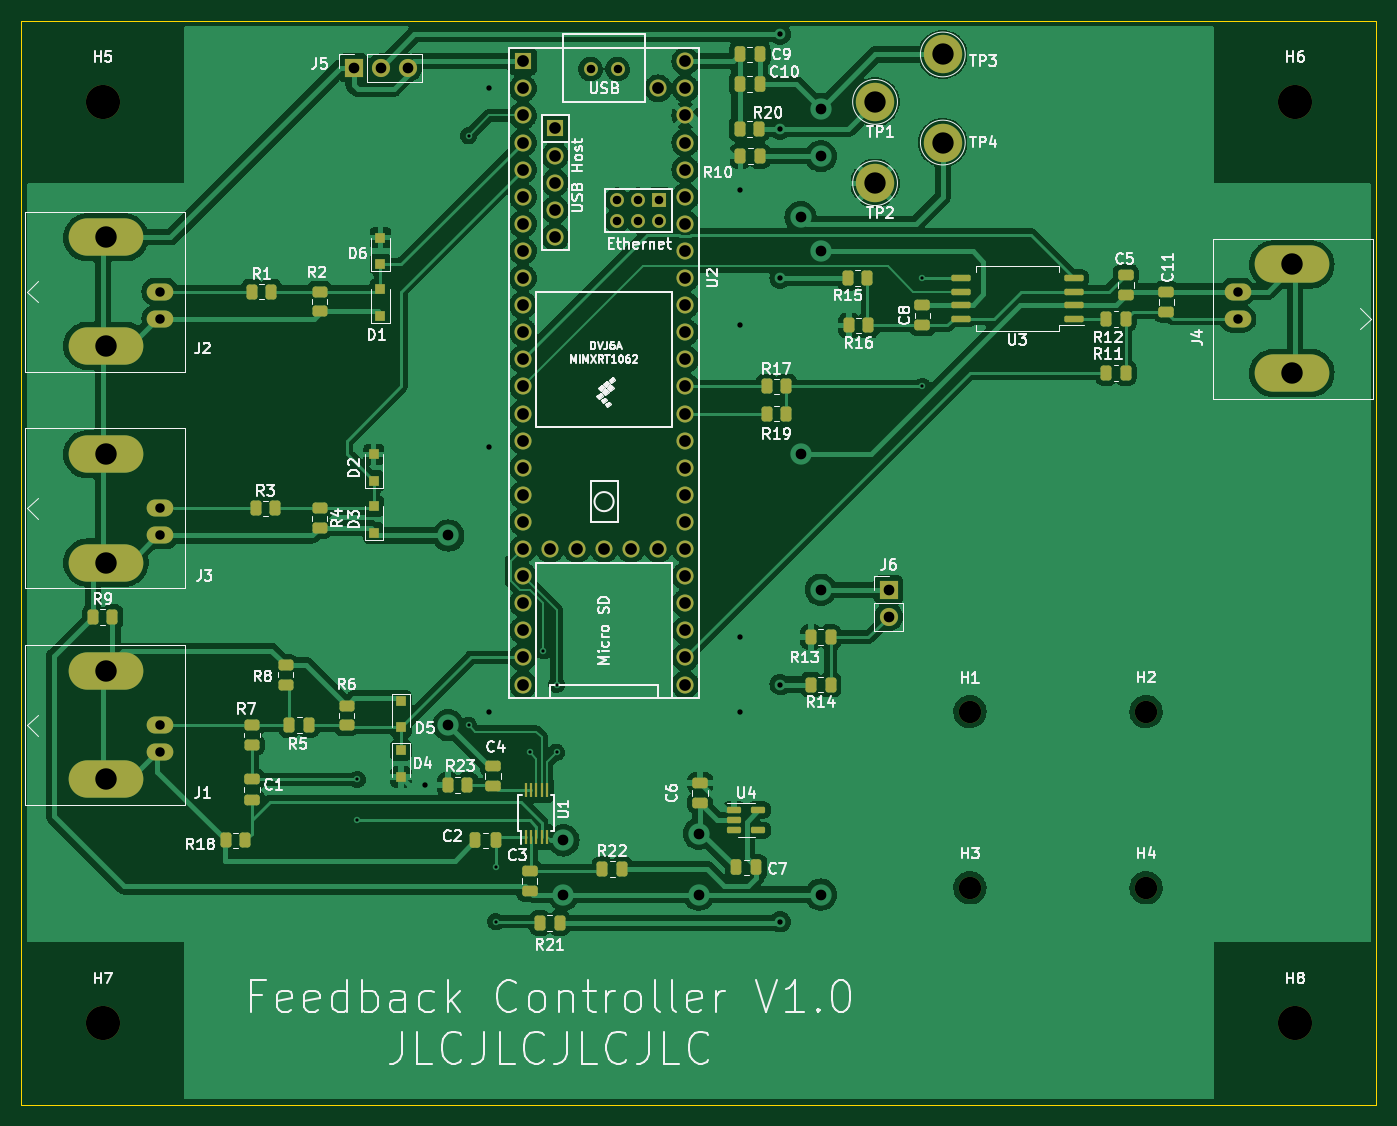
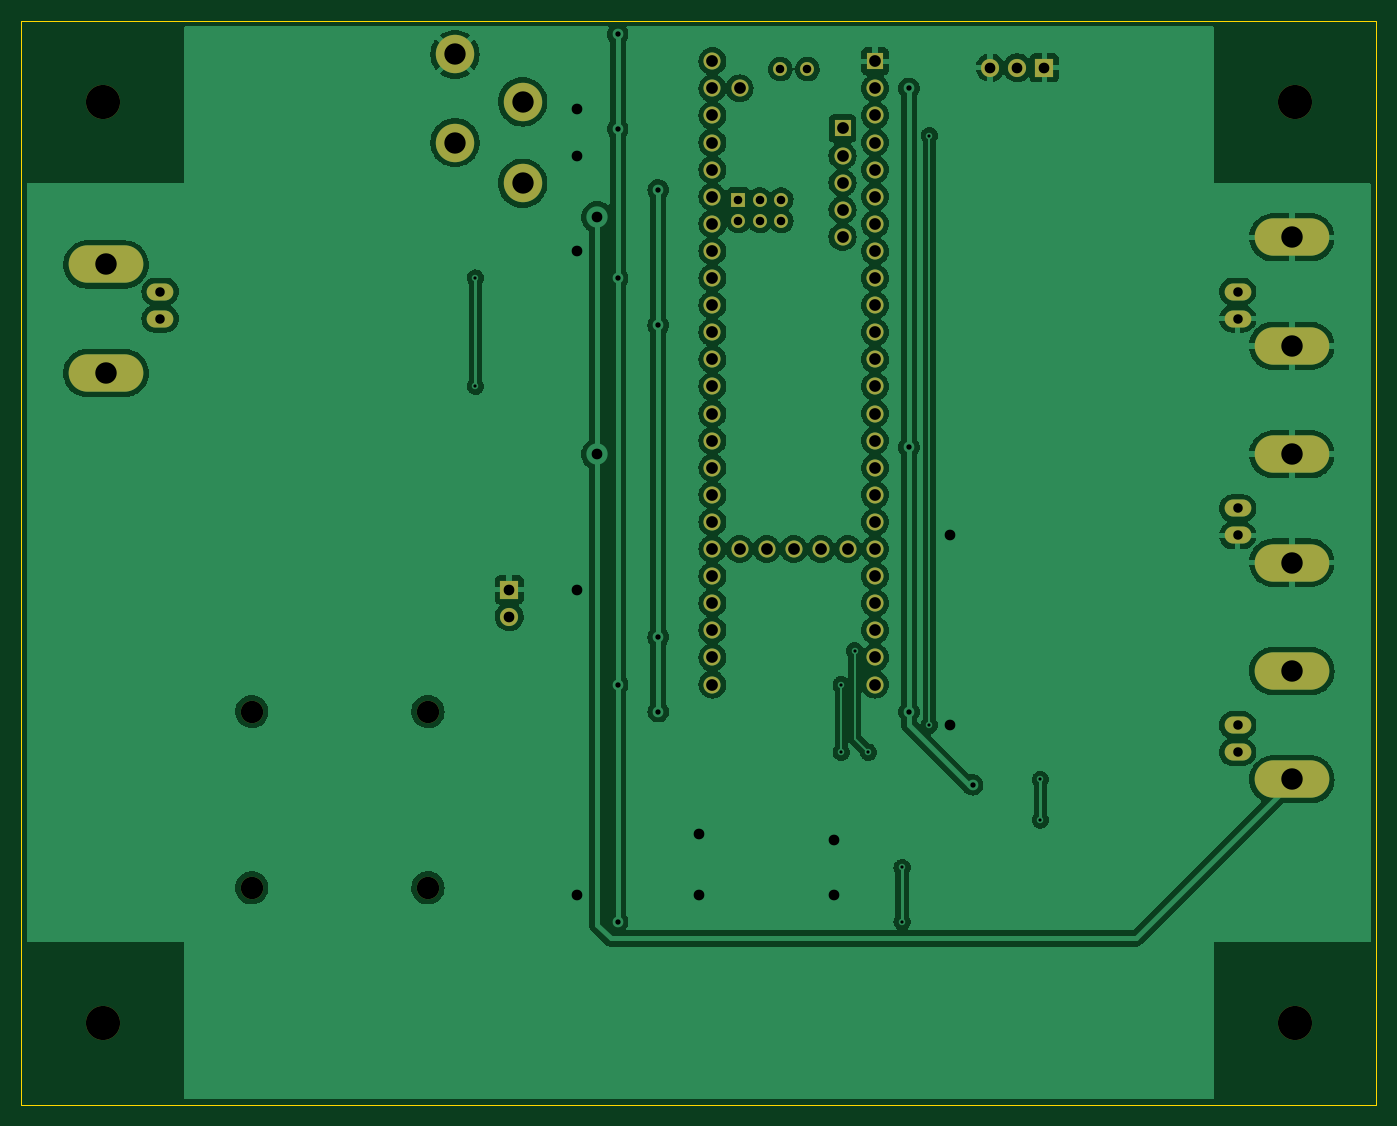
Circuit board: 11 layer files. Board 127.0 x 101.6 mm.
- bottom_copper: feedbackController-B_Cu.gbr (274768 bytes)
- bottom_mask: feedbackController-B_Mask.gbr (3751 bytes)
- paste: feedbackController-B_Paste.gbr (475 bytes)
- bottom_silk: feedbackController-B_Silkscreen.gbr (476 bytes)
- outline: feedbackController-Edge_Cuts.gbr (705 bytes)
- top_copper: feedbackController-F_Cu.gbr (321149 bytes)
- top_mask: feedbackController-F_Mask.gbr (8965 bytes)
- paste: feedbackController-F_Paste.gbr (5674 bytes)
- top_silk: feedbackController-F_Silkscreen.gbr (77512 bytes)
- drill: feedbackController-NPTH.drl (499 bytes)
- drill: feedbackController-PTH.drl (2437 bytes)

=== bottom_copper: feedbackController-B_Cu.gbr (274768 bytes, source omitted) ===
=== bottom_mask: feedbackController-B_Mask.gbr ===
%TF.GenerationSoftware,KiCad,Pcbnew,6.0.2+dfsg-1*%
%TF.CreationDate,2023-03-31T17:06:10+02:00*%
%TF.ProjectId,feedbackController,66656564-6261-4636-9b43-6f6e74726f6c,rev?*%
%TF.SameCoordinates,Original*%
%TF.FileFunction,Soldermask,Bot*%
%TF.FilePolarity,Negative*%
%FSLAX46Y46*%
G04 Gerber Fmt 4.6, Leading zero omitted, Abs format (unit mm)*
G04 Created by KiCad (PCBNEW 6.0.2+dfsg-1) date 2023-03-31 17:06:10*
%MOMM*%
%LPD*%
G01*
G04 APERTURE LIST*
%ADD10R,1.700000X1.700000*%
%ADD11O,1.700000X1.700000*%
%ADD12O,2.500000X1.600000*%
%ADD13O,7.000000X3.500000*%
%ADD14C,3.600000*%
%ADD15C,2.100000*%
%ADD16C,3.200000*%
%ADD17R,1.600000X1.600000*%
%ADD18C,1.600000*%
%ADD19R,1.300000X1.300000*%
%ADD20C,1.300000*%
G04 APERTURE END LIST*
D10*
%TO.C,J6*%
X157480000Y-104140000D03*
D11*
X157480000Y-106680000D03*
%TD*%
D12*
%TO.C,J1*%
X89210000Y-116840000D03*
D13*
X84130000Y-121920000D03*
X84130000Y-111760000D03*
D12*
X89210000Y-119380000D03*
%TD*%
D14*
%TO.C,TP1*%
X156210000Y-58420000D03*
%TD*%
%TO.C,TP4*%
X162560000Y-62230000D03*
%TD*%
D15*
%TO.C,H1*%
X165100000Y-115570000D03*
%TD*%
D16*
%TO.C,H6*%
X195580000Y-58420000D03*
%TD*%
%TO.C,H5*%
X83820000Y-58420000D03*
%TD*%
D12*
%TO.C,J2*%
X89210000Y-76200000D03*
D13*
X84130000Y-71120000D03*
D12*
X89210000Y-78740000D03*
D13*
X84130000Y-81280000D03*
%TD*%
D16*
%TO.C,H8*%
X195580000Y-144780000D03*
%TD*%
D14*
%TO.C,TP2*%
X156210000Y-66040000D03*
%TD*%
D15*
%TO.C,H4*%
X181610000Y-132080000D03*
%TD*%
%TO.C,H3*%
X165100000Y-132080000D03*
%TD*%
D12*
%TO.C,J4*%
X190190000Y-78740000D03*
D13*
X195270000Y-83820000D03*
X195270000Y-73660000D03*
D12*
X190190000Y-76200000D03*
%TD*%
D14*
%TO.C,TP3*%
X162560000Y-53975000D03*
%TD*%
D15*
%TO.C,H2*%
X181610000Y-115570000D03*
%TD*%
D12*
%TO.C,J3*%
X89210000Y-96520000D03*
D13*
X84130000Y-91440000D03*
D12*
X89210000Y-99060000D03*
D13*
X84130000Y-101600000D03*
%TD*%
D16*
%TO.C,H7*%
X83820000Y-144780000D03*
%TD*%
D10*
%TO.C,J5*%
X107330000Y-55220000D03*
D11*
X109870000Y-55220000D03*
X112410000Y-55220000D03*
%TD*%
D17*
%TO.C,U2*%
X123190000Y-54610000D03*
D18*
X123190000Y-57150000D03*
X123190000Y-59690000D03*
X123190000Y-62230000D03*
X123190000Y-64770000D03*
X123190000Y-67310000D03*
X123190000Y-69850000D03*
X123190000Y-72390000D03*
X123190000Y-74930000D03*
X123190000Y-77470000D03*
X123190000Y-80010000D03*
X123190000Y-82550000D03*
X123190000Y-85090000D03*
X123190000Y-87630000D03*
X123190000Y-90170000D03*
X123190000Y-92710000D03*
X123190000Y-95250000D03*
X123190000Y-97790000D03*
X123190000Y-100330000D03*
X123190000Y-102870000D03*
X123190000Y-105410000D03*
X123190000Y-107950000D03*
X123190000Y-110490000D03*
X123190000Y-113030000D03*
X138430000Y-113030000D03*
X138430000Y-110490000D03*
X138430000Y-107950000D03*
X138430000Y-105410000D03*
X138430000Y-102870000D03*
X138430000Y-100330000D03*
X138430000Y-97790000D03*
X138430000Y-95250000D03*
X138430000Y-92710000D03*
X138430000Y-90170000D03*
X138430000Y-87630000D03*
X138430000Y-85090000D03*
X138430000Y-82550000D03*
X138430000Y-80010000D03*
X138430000Y-77470000D03*
X138430000Y-74930000D03*
X138430000Y-72390000D03*
X138430000Y-69850000D03*
X138430000Y-67310000D03*
X138430000Y-64770000D03*
X138430000Y-62230000D03*
X138430000Y-59690000D03*
X138430000Y-57150000D03*
X138430000Y-54610000D03*
X135890000Y-57150000D03*
X125730000Y-100330000D03*
X128270000Y-100330000D03*
X130810000Y-100330000D03*
X133350000Y-100330000D03*
X135890000Y-100330000D03*
D17*
X126240800Y-60909200D03*
D18*
X126240800Y-63449200D03*
X126240800Y-65989200D03*
X126240800Y-68529200D03*
X126240800Y-71069200D03*
D19*
X135991600Y-67580000D03*
D20*
X133991600Y-67580000D03*
X131991600Y-67580000D03*
X131991600Y-69580000D03*
X133991600Y-69580000D03*
X135991600Y-69580000D03*
X132080000Y-55340000D03*
X129540000Y-55340000D03*
%TD*%
M02*

=== paste: feedbackController-B_Paste.gbr ===
%TF.GenerationSoftware,KiCad,Pcbnew,6.0.2+dfsg-1*%
%TF.CreationDate,2023-03-31T17:06:09+02:00*%
%TF.ProjectId,feedbackController,66656564-6261-4636-9b43-6f6e74726f6c,rev?*%
%TF.SameCoordinates,Original*%
%TF.FileFunction,Paste,Bot*%
%TF.FilePolarity,Positive*%
%FSLAX46Y46*%
G04 Gerber Fmt 4.6, Leading zero omitted, Abs format (unit mm)*
G04 Created by KiCad (PCBNEW 6.0.2+dfsg-1) date 2023-03-31 17:06:09*
%MOMM*%
%LPD*%
G01*
G04 APERTURE LIST*
G04 APERTURE END LIST*
M02*

=== bottom_silk: feedbackController-B_Silkscreen.gbr ===
%TF.GenerationSoftware,KiCad,Pcbnew,6.0.2+dfsg-1*%
%TF.CreationDate,2023-03-31T17:06:10+02:00*%
%TF.ProjectId,feedbackController,66656564-6261-4636-9b43-6f6e74726f6c,rev?*%
%TF.SameCoordinates,Original*%
%TF.FileFunction,Legend,Bot*%
%TF.FilePolarity,Positive*%
%FSLAX46Y46*%
G04 Gerber Fmt 4.6, Leading zero omitted, Abs format (unit mm)*
G04 Created by KiCad (PCBNEW 6.0.2+dfsg-1) date 2023-03-31 17:06:10*
%MOMM*%
%LPD*%
G01*
G04 APERTURE LIST*
G04 APERTURE END LIST*
M02*

=== outline: feedbackController-Edge_Cuts.gbr ===
%TF.GenerationSoftware,KiCad,Pcbnew,6.0.2+dfsg-1*%
%TF.CreationDate,2023-03-31T17:06:10+02:00*%
%TF.ProjectId,feedbackController,66656564-6261-4636-9b43-6f6e74726f6c,rev?*%
%TF.SameCoordinates,Original*%
%TF.FileFunction,Profile,NP*%
%FSLAX46Y46*%
G04 Gerber Fmt 4.6, Leading zero omitted, Abs format (unit mm)*
G04 Created by KiCad (PCBNEW 6.0.2+dfsg-1) date 2023-03-31 17:06:10*
%MOMM*%
%LPD*%
G01*
G04 APERTURE LIST*
%TA.AperFunction,Profile*%
%ADD10C,0.100000*%
%TD*%
G04 APERTURE END LIST*
D10*
X76200000Y-152400000D02*
X203200000Y-152400000D01*
X203200000Y-50800000D02*
X76200000Y-50800000D01*
X76200000Y-50800000D02*
X76200000Y-152400000D01*
X203200000Y-152400000D02*
X203200000Y-50800000D01*
M02*

=== top_copper: feedbackController-F_Cu.gbr (321149 bytes, source omitted) ===
=== top_mask: feedbackController-F_Mask.gbr (8965 bytes, source omitted) ===
=== paste: feedbackController-F_Paste.gbr ===
%TF.GenerationSoftware,KiCad,Pcbnew,6.0.2+dfsg-1*%
%TF.CreationDate,2023-03-31T17:06:09+02:00*%
%TF.ProjectId,feedbackController,66656564-6261-4636-9b43-6f6e74726f6c,rev?*%
%TF.SameCoordinates,Original*%
%TF.FileFunction,Paste,Top*%
%TF.FilePolarity,Positive*%
%FSLAX46Y46*%
G04 Gerber Fmt 4.6, Leading zero omitted, Abs format (unit mm)*
G04 Created by KiCad (PCBNEW 6.0.2+dfsg-1) date 2023-03-31 17:06:09*
%MOMM*%
%LPD*%
G01*
G04 APERTURE LIST*
G04 Aperture macros list*
%AMRoundRect*
0 Rectangle with rounded corners*
0 $1 Rounding radius*
0 $2 $3 $4 $5 $6 $7 $8 $9 X,Y pos of 4 corners*
0 Add a 4 corners polygon primitive as box body*
4,1,4,$2,$3,$4,$5,$6,$7,$8,$9,$2,$3,0*
0 Add four circle primitives for the rounded corners*
1,1,$1+$1,$2,$3*
1,1,$1+$1,$4,$5*
1,1,$1+$1,$6,$7*
1,1,$1+$1,$8,$9*
0 Add four rect primitives between the rounded corners*
20,1,$1+$1,$2,$3,$4,$5,0*
20,1,$1+$1,$4,$5,$6,$7,0*
20,1,$1+$1,$6,$7,$8,$9,0*
20,1,$1+$1,$8,$9,$2,$3,0*%
G04 Aperture macros list end*
%ADD10RoundRect,0.250000X-0.262500X-0.450000X0.262500X-0.450000X0.262500X0.450000X-0.262500X0.450000X0*%
%ADD11R,1.000000X1.000000*%
%ADD12RoundRect,0.250000X-0.250000X-0.475000X0.250000X-0.475000X0.250000X0.475000X-0.250000X0.475000X0*%
%ADD13RoundRect,0.250000X0.450000X-0.262500X0.450000X0.262500X-0.450000X0.262500X-0.450000X-0.262500X0*%
%ADD14RoundRect,0.250000X-0.450000X0.262500X-0.450000X-0.262500X0.450000X-0.262500X0.450000X0.262500X0*%
%ADD15RoundRect,0.250000X-0.475000X0.250000X-0.475000X-0.250000X0.475000X-0.250000X0.475000X0.250000X0*%
%ADD16RoundRect,0.250000X0.250000X0.475000X-0.250000X0.475000X-0.250000X-0.475000X0.250000X-0.475000X0*%
%ADD17RoundRect,0.250000X0.262500X0.450000X-0.262500X0.450000X-0.262500X-0.450000X0.262500X-0.450000X0*%
%ADD18RoundRect,0.250000X0.475000X-0.250000X0.475000X0.250000X-0.475000X0.250000X-0.475000X-0.250000X0*%
%ADD19RoundRect,0.150000X-0.512500X-0.150000X0.512500X-0.150000X0.512500X0.150000X-0.512500X0.150000X0*%
%ADD20RoundRect,0.150000X0.750000X0.150000X-0.750000X0.150000X-0.750000X-0.150000X0.750000X-0.150000X0*%
%ADD21R,0.300000X1.400000*%
G04 APERTURE END LIST*
D10*
%TO.C,R21*%
X124817500Y-135382000D03*
X126642500Y-135382000D03*
%TD*%
%TO.C,R11*%
X177875000Y-83820000D03*
X179700000Y-83820000D03*
%TD*%
D11*
%TO.C,D1*%
X109855000Y-78500000D03*
X109855000Y-76000000D03*
%TD*%
D10*
%TO.C,R10*%
X143590000Y-63500000D03*
X145415000Y-63500000D03*
%TD*%
D12*
%TO.C,C2*%
X118750000Y-127635000D03*
X120650000Y-127635000D03*
%TD*%
D13*
%TO.C,R8*%
X100965000Y-113030000D03*
X100965000Y-111205000D03*
%TD*%
D12*
%TO.C,C10*%
X143510000Y-56769000D03*
X145410000Y-56769000D03*
%TD*%
D11*
%TO.C,D3*%
X109220000Y-98820000D03*
X109220000Y-96320000D03*
%TD*%
D10*
%TO.C,R9*%
X82907500Y-106680000D03*
X84732500Y-106680000D03*
%TD*%
%TO.C,R3*%
X98147500Y-96520000D03*
X99972500Y-96520000D03*
%TD*%
%TO.C,R17*%
X146050000Y-85090000D03*
X147875000Y-85090000D03*
%TD*%
D14*
%TO.C,R4*%
X104140000Y-96520000D03*
X104140000Y-98345000D03*
%TD*%
D15*
%TO.C,C1*%
X97790000Y-121920000D03*
X97790000Y-123820000D03*
%TD*%
D11*
%TO.C,D5*%
X111760000Y-114540000D03*
X111760000Y-117040000D03*
%TD*%
D12*
%TO.C,C9*%
X143510000Y-53975000D03*
X145410000Y-53975000D03*
%TD*%
D15*
%TO.C,C11*%
X183515000Y-76200000D03*
X183515000Y-78100000D03*
%TD*%
D16*
%TO.C,C7*%
X145095000Y-130175000D03*
X143195000Y-130175000D03*
%TD*%
D10*
%TO.C,R1*%
X97790000Y-76200000D03*
X99615000Y-76200000D03*
%TD*%
D13*
%TO.C,R7*%
X97790000Y-118665000D03*
X97790000Y-116840000D03*
%TD*%
D10*
%TO.C,R20*%
X143510000Y-60960000D03*
X145335000Y-60960000D03*
%TD*%
%TO.C,R5*%
X101322500Y-116840000D03*
X103147500Y-116840000D03*
%TD*%
D17*
%TO.C,R13*%
X152042500Y-108585000D03*
X150217500Y-108585000D03*
%TD*%
%TO.C,R14*%
X152042500Y-113030000D03*
X150217500Y-113030000D03*
%TD*%
D18*
%TO.C,C8*%
X160655000Y-79375000D03*
X160655000Y-77475000D03*
%TD*%
D11*
%TO.C,D2*%
X109220000Y-93960000D03*
X109220000Y-91460000D03*
%TD*%
D10*
%TO.C,R22*%
X130659500Y-130302000D03*
X132484500Y-130302000D03*
%TD*%
%TO.C,R18*%
X95330000Y-127635000D03*
X97155000Y-127635000D03*
%TD*%
D17*
%TO.C,R12*%
X179700000Y-78740000D03*
X177875000Y-78740000D03*
%TD*%
D18*
%TO.C,C5*%
X179705000Y-76515000D03*
X179705000Y-74615000D03*
%TD*%
D11*
%TO.C,D6*%
X109855000Y-73640000D03*
X109855000Y-71140000D03*
%TD*%
D17*
%TO.C,R16*%
X155575000Y-79375000D03*
X153750000Y-79375000D03*
%TD*%
D19*
%TO.C,U4*%
X143007500Y-124780000D03*
X143007500Y-125730000D03*
X143007500Y-126680000D03*
X145282500Y-126680000D03*
X145282500Y-124780000D03*
%TD*%
D11*
%TO.C,D4*%
X111760000Y-119180000D03*
X111760000Y-121680000D03*
%TD*%
D18*
%TO.C,C4*%
X120396000Y-122555000D03*
X120396000Y-120655000D03*
%TD*%
D13*
%TO.C,R6*%
X106680000Y-116840000D03*
X106680000Y-115015000D03*
%TD*%
D15*
%TO.C,C6*%
X139832500Y-122240000D03*
X139832500Y-124140000D03*
%TD*%
D14*
%TO.C,R2*%
X104140000Y-76200000D03*
X104140000Y-78025000D03*
%TD*%
D20*
%TO.C,U3*%
X174870000Y-78740000D03*
X174870000Y-77470000D03*
X174870000Y-76200000D03*
X174870000Y-74930000D03*
X164220000Y-74930000D03*
X164220000Y-76200000D03*
X164220000Y-77470000D03*
X164220000Y-78740000D03*
%TD*%
D15*
%TO.C,C3*%
X123825000Y-130495000D03*
X123825000Y-132395000D03*
%TD*%
D17*
%TO.C,R23*%
X118006500Y-122428000D03*
X116181500Y-122428000D03*
%TD*%
D10*
%TO.C,R19*%
X146050000Y-87630000D03*
X147875000Y-87630000D03*
%TD*%
D21*
%TO.C,U1*%
X123460000Y-127295000D03*
X123960000Y-127295000D03*
X124460000Y-127295000D03*
X124960000Y-127295000D03*
X125460000Y-127295000D03*
X125460000Y-122895000D03*
X124960000Y-122895000D03*
X124460000Y-122895000D03*
X123960000Y-122895000D03*
X123460000Y-122895000D03*
%TD*%
D17*
%TO.C,R15*%
X155495000Y-74930000D03*
X153670000Y-74930000D03*
%TD*%
M02*

=== top_silk: feedbackController-F_Silkscreen.gbr (77512 bytes, source omitted) ===
=== drill: feedbackController-NPTH.drl ===
M48
; DRILL file {KiCad 6.0.2+dfsg-1} date Fri 31 Mar 2023 05:06:05 PM
; FORMAT={-:-/ absolute / inch / decimal}
; #@! TF.CreationDate,2023-03-31T17:06:05+02:00
; #@! TF.GenerationSoftware,Kicad,Pcbnew,6.0.2+dfsg-1
; #@! TF.FileFunction,NonPlated,1,2,NPTH
FMAT,2
INCH
; #@! TA.AperFunction,NonPlated,NPTH,ComponentDrill
T1C0.0827
; #@! TA.AperFunction,NonPlated,NPTH,ComponentDrill
T2C0.1260
%
G90
G05
T1
X6.5Y-4.55
X6.5Y-5.2
X7.15Y-4.55
X7.15Y-5.2
T2
X3.3Y-2.3
X3.3Y-5.7
X7.7Y-2.3
X7.7Y-5.7
T0
M30

=== drill: feedbackController-PTH.drl ===
M48
; DRILL file {KiCad 6.0.2+dfsg-1} date Fri 31 Mar 2023 05:06:05 PM
; FORMAT={-:-/ absolute / inch / decimal}
; #@! TF.CreationDate,2023-03-31T17:06:05+02:00
; #@! TF.GenerationSoftware,Kicad,Pcbnew,6.0.2+dfsg-1
; #@! TF.FileFunction,Plated,1,2,PTH
FMAT,2
INCH
; #@! TA.AperFunction,Plated,PTH,ViaDrill
T1C0.0118
; #@! TA.AperFunction,Plated,PTH,ViaDrill
T2C0.0197
; #@! TA.AperFunction,Plated,PTH,ComponentDrill
T3C0.0315
; #@! TA.AperFunction,Plated,PTH,ComponentDrill
T4C0.0350
; #@! TA.AperFunction,Plated,PTH,ViaDrill
T5C0.0394
; #@! TA.AperFunction,Plated,PTH,ComponentDrill
T6C0.0394
; #@! TA.AperFunction,Plated,PTH,ComponentDrill
T7C0.0433
; #@! TA.AperFunction,Plated,PTH,ComponentDrill
T8C0.0787
; #@! TA.AperFunction,Plated,PTH,ComponentDrill
T9C0.0791
%
G90
G05
T1
X4.24Y-4.8
X4.24Y-4.95
X4.65Y-2.425
X4.65Y-4.6
X4.75Y-5.125
X4.75Y-5.325
X4.875Y-4.7
X4.925Y-4.325
X4.975Y-4.45
X4.975Y-4.7
X6.325Y-2.95
X6.325Y-3.35
T2
X4.49Y-4.82
X4.725Y-2.25
X4.725Y-3.575
X4.725Y-4.55
X5.65Y-2.625
X5.65Y-3.125
X5.65Y-4.275
X5.65Y-4.55
X5.8Y-2.05
X5.8Y-2.4
X5.8Y-2.95
X5.8Y-4.45
X5.8Y-5.325
T3
X5.1Y-2.1787
X5.1965Y-2.6606
X5.1965Y-2.7394
X5.2Y-2.1787
X5.2753Y-2.6606
X5.2753Y-2.7394
X5.354Y-2.6606
X5.354Y-2.7394
T4
X3.5122Y-3.0
X3.5122Y-3.1
X3.5122Y-3.8
X3.5122Y-3.9
X3.5122Y-4.6
X3.5122Y-4.7
X7.4878Y-3.0
X7.4878Y-3.1
T5
X4.575Y-3.9
X4.575Y-4.6
X5.0Y-5.025
X5.0Y-5.225
X5.5Y-5.0
X5.5Y-5.225
X5.875Y-2.725
X5.875Y-3.6
X5.95Y-2.325
X5.95Y-2.5
X5.95Y-2.85
X5.95Y-4.1
X5.95Y-5.225
T6
X4.2256Y-2.174
X4.3256Y-2.174
X4.4256Y-2.174
X6.2Y-4.1
X6.2Y-4.2
T7
X4.85Y-2.15
X4.85Y-2.25
X4.85Y-2.35
X4.85Y-2.45
X4.85Y-2.55
X4.85Y-2.65
X4.85Y-2.75
X4.85Y-2.85
X4.85Y-2.95
X4.85Y-3.05
X4.85Y-3.15
X4.85Y-3.25
X4.85Y-3.35
X4.85Y-3.45
X4.85Y-3.55
X4.85Y-3.65
X4.85Y-3.75
X4.85Y-3.85
X4.85Y-3.95
X4.85Y-4.05
X4.85Y-4.15
X4.85Y-4.25
X4.85Y-4.35
X4.85Y-4.45
X4.95Y-3.95
X4.9701Y-2.398
X4.9701Y-2.498
X4.9701Y-2.598
X4.9701Y-2.698
X4.9701Y-2.798
X5.05Y-3.95
X5.15Y-3.95
X5.25Y-3.95
X5.35Y-2.25
X5.35Y-3.95
X5.45Y-2.15
X5.45Y-2.25
X5.45Y-2.35
X5.45Y-2.45
X5.45Y-2.55
X5.45Y-2.65
X5.45Y-2.75
X5.45Y-2.85
X5.45Y-2.95
X5.45Y-3.05
X5.45Y-3.15
X5.45Y-3.25
X5.45Y-3.35
X5.45Y-3.45
X5.45Y-3.55
X5.45Y-3.65
X5.45Y-3.75
X5.45Y-3.85
X5.45Y-3.95
X5.45Y-4.05
X5.45Y-4.15
X5.45Y-4.25
X5.45Y-4.35
X5.45Y-4.45
T8
X6.15Y-2.3
X6.15Y-2.6
X6.4Y-2.125
X6.4Y-2.45
T9
X3.3122Y-2.8
X3.3122Y-3.2
X3.3122Y-3.6
X3.3122Y-4.0
X3.3122Y-4.4
X3.3122Y-4.8
X7.6878Y-2.9
X7.6878Y-3.3
T0
M30

